Run: headless pygame with SDL's dummy video driver; simulated clock (each Clock.tick advances the game by its frame time, no real sleeping); random seed 0; keys injected as events and as key.get_pressed() state; no mouse input.
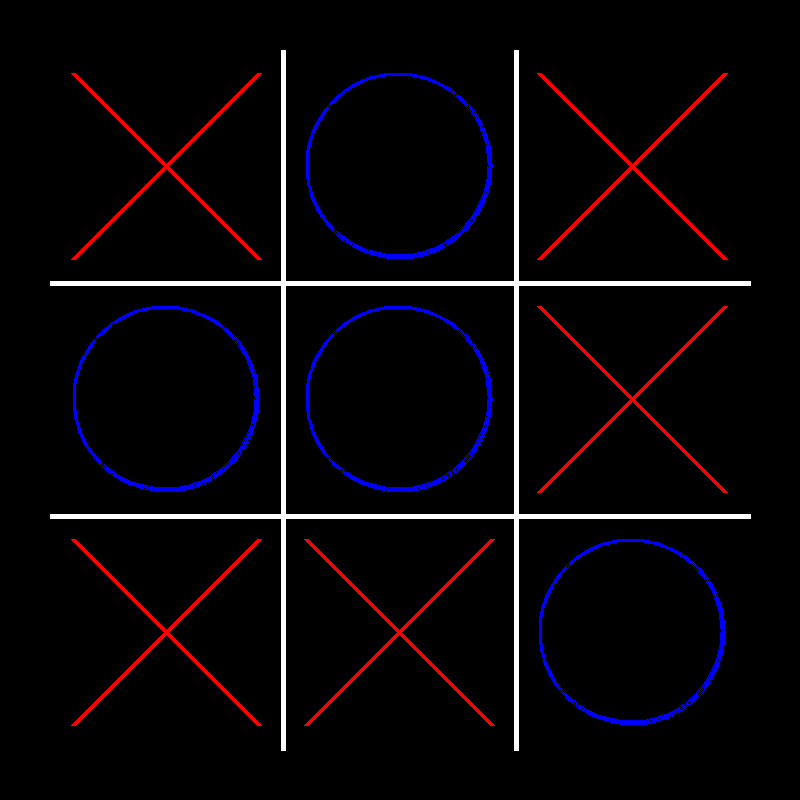
Frame 1 of 4 · flips 1–60 · no input
Frame 2 of 4 · flips 61–180 · tapped SPACE, RETURN · held RIGHT (→), D · screen unchanged from frame 1, image omitted
Frame 3 of 4 · flips 181–300 · held DOWN (↓), S · screen unchanged from frame 2, image omitted
Frame 4 of 4 · flips 301–420 · held LEFT (←), A, UP (↑), W · screen unchanged from frame 3, image omitted

The pygame program that drew these frames:

import pygame
import sys
from math import pi
from math import floor


'''gameSample:
    game = [['O', 'E', 'E'],
            ['X', 'X', 'E'],
            ['E', 'E', 'O']]
    #E = Empty
    #X = X
    #O = O
'''


black = (0, 0, 0)
white = (255, 255, 255)
blue = (0, 0, 255)
red = (255, 0, 0)

def drawGrid(x_0, y_0, x, y, screen, color = white, width=5):

    '''
    as linhas começam cruzam todo o tamanho do grid (x_0 até x_0+x pras linhas horizontais
    ou y_0 até y_0+x pras linhas verticais) e acontecem sempre no primeiro e no segundo
    terço da tela (y_0+y/3 e y_0+2*y/3 pras linhas horizontais ou x_0+x/3 e x_0+2*x/3 pras
    linhas verticais)
    '''
    pygame.draw.line(screen, color, (x_0, y_0+y/3), (x_0+x, y_0+y/3), width) #primeira linha horizontal
    pygame.draw.line(screen, color, (x_0, y_0+2*y/3), (x_0+x, y_0+2*y/3), width) #segunda linha horizontal
    pygame.draw.line(screen, color, (x_0+x/3, y_0), (x_0+x/3, y_0+y), width) #primeira linha vertical
    pygame.draw.line(screen, color, (x_0+2*x/3, y_0), (x_0+2*x/3, y_0+y), width) #segunda linha vertical
    
def drawX(x_0, y_0, x, y, screen, color = white, width = 5):
    #o X possui linhas conectando os cantos opostos da area definida
    #os cantos sao (x_0, y_0), (x_0+x, y_0), (x_0, y_0+y) e (x_0+x, y_0+y)
    pygame.draw.line(screen, color, (x_0, y_0), (x_0+x, y_0+y), width)
    pygame.draw.line(screen, color, (x_0+x, y_0), (x_0, y_0+y), width)
    
def drawO(x_0, y_0, x, y, screen, color = white, width = 5):
    rect = (x_0, y_0, x, y) #retangulo em que a bola é centrada
    pygame.draw.arc(screen, color, rect, 0, 2*pi, width)


def drawGame(x_0, y_0, x, y, game, screen, fill = .8, OColor = blue, XColor = red, gridColor = white,
             XWidth = 5, OWidth = 5, gridWidth = 5):
    #fill é o quanto do espaço da jogada será preenchido pela jogada
    #OColor é a cor do O
    #XColor é a cor do X
    #gridColor é a cor do tabuleiro
    #game é a matriz das posições ocupadas
    
    full_rect_x = x//3 #largura do espaço para jogada
    rect_x = floor(fill*full_rect_x) #largura do espaço que a jogada usará
    full_rect_y = y//3 #altura do espaço para jogada
    rect_y = floor(fill*full_rect_y) #altura do espaço que a jogada usará

    jump_x = (full_rect_x - rect_x)/2 #espaço em x que deve ser pulado para centralizar a jogada
    jump_y = (full_rect_y - rect_y)/2 #espaço em y que deve ser pulado para centralizar a jogada
    
    #valores de x_0 para as jogadas em cada coluna do tabuleiro:
    X_0 = [(x_0 + jump_x), x_0 + full_rect_x + jump_x, x_0 + 2*full_rect_x + jump_x]
    #valores de y_0 para as jogadas em cada linha do tabuleiro:
    Y_0 = [(y_0 + jump_y), y_0 + full_rect_y + jump_y, y_0 + 2*full_rect_y + jump_y]

    #desenha o tabuleiro
    drawGrid(x_0, y_0, x, y, screen, gridColor, gridWidth)

    #itera entre as posições para desenhar X ou O se necessário
    for line in range(3):
        for column in range(3):
            if game[line][column] == 'E':
                continue
            elif game[line][column] == 'X':
                drawX(X_0[column], Y_0[line], rect_x, rect_y, screen, XColor, XWidth)
            elif game[line][column] == 'O':
                drawO(X_0[column], Y_0[line], rect_x, rect_y, screen, OColor, OWidth)
            else:
                raise ValueError("Jodaga Invalida")

            
def checkWinner(game):
    winner = 'E'
    winPos = '' #diz em que linha, coluna ou diagonal foi encontrada uma sequencia vencedora
    for p in ['X', 'O']:
        #checando linhas
        for line in range(3):
            if all(x == p for x in game[line]): #se todas as jogadas na linha forem iguais a p
                winner = p
                winPos = 'line ' + str(line)
        #checando colunas:
        for column in range(3):
            if game[0][column] == game[1][column] == game[2][column] == p:
                winner = p
                winPos = 'column ' + str(column)
        #checando diagonal 1
        if game[0][0] == game[1][1] == game[2][2] == p:
            winner = p
            winPos = 'diagonal 1'
        #checando diagonal 2
        if game[2][0] == game[1][1] == game[0][2] == p:
            winner = p
            winPos = 'diagonal 2'
        if winner == 'E': #se n tiver achado um vencedor
            velha = True
            #verifica se ainda existe alguma posição vazia
            for line in game:
                for pos in line:
                    velha = velha and (pos != 'E')
            if velha:
                winner = 'V'
    return [winner, winPos]


def drawWinLine(win, x_0, y_0, x, y, screen, color = white, width = 5):
    if win[0] == 'E' or win[0] == 'V':
        return True
    winPos = win[1]
    if winPos == 'diagonal 1':
        pygame.draw.line(screen, color, (x_0, y_0), (x_0+x, y_0+y), width)
        return True
    if winPos == 'diagonal 2':
        pygame.draw.line(screen, color, (x_0+x, y_0), (x_0, y_0+y), width)
        return True
    
    idx = int(winPos[-1]) #indice da linha ou coluna vencedora
    if winPos[:4] == 'line':
        lPos = y_0 + y/6 #posição vertical da linha se a vitória for na primeira linha
        lPos = lPos + (y/3)*idx #ajusta a posição para a linha vencedora
        pygame.draw.line(screen, color, (x_0, lPos), (x_0+x, lPos), width)
        return True
    if winPos[:6] == 'column':
        lPos = x_0 + x/6 #posição horizontal da linha se a vitória for na primeira coluna
        lPos = lPos + (x/3)*idx #ajusta a posição para a coluna vencedora
        pygame.draw.line(screen, color, (lPos, y_0), (lPos, y_0+y), width)
        return True
    raise ValueError('vetor de vitoria invalido')

    

def test():
    
    pygame.init()

    #criando a tela
    screenWidth, screenHeigth = 800, 800
    screen = pygame.display.set_mode((screenWidth, screenHeigth))
    pygame.display.set_caption("Tic Tac Toe")

    clock = pygame.time.Clock()

    #loop principal
    running = True
    
    game = [['X', 'O', 'X'],
            ['O', 'O', 'X'],
            ['X', 'X', 'O']]
    while running:


        # tamanho do jogo da velha
        x = 700
        y = 700
        #achando a posição inicial do grid para ficar centralizado na tela
        sWidth, sHeigth = screen.get_size()
        x_0 = (sWidth-x)/2
        y_0 = (sHeigth-x)/2
        
        screen.fill(black)
        drawGame(x_0, y_0, x, y, game, screen, OWidth = 3)
        win = checkWinner(game)
        drawWinLine(win, x_0, y_0, x, y, screen)
        pygame.display.flip()
        print(win[0])
        #adiciona o evento quit
        for event in pygame.event.get():
            if event.type == pygame.QUIT:
                running = False
                
        clock.tick(60)


                
    #finalizando
    pygame.quit()
    sys.exit()

if __name__ == '__main__':
    test()
